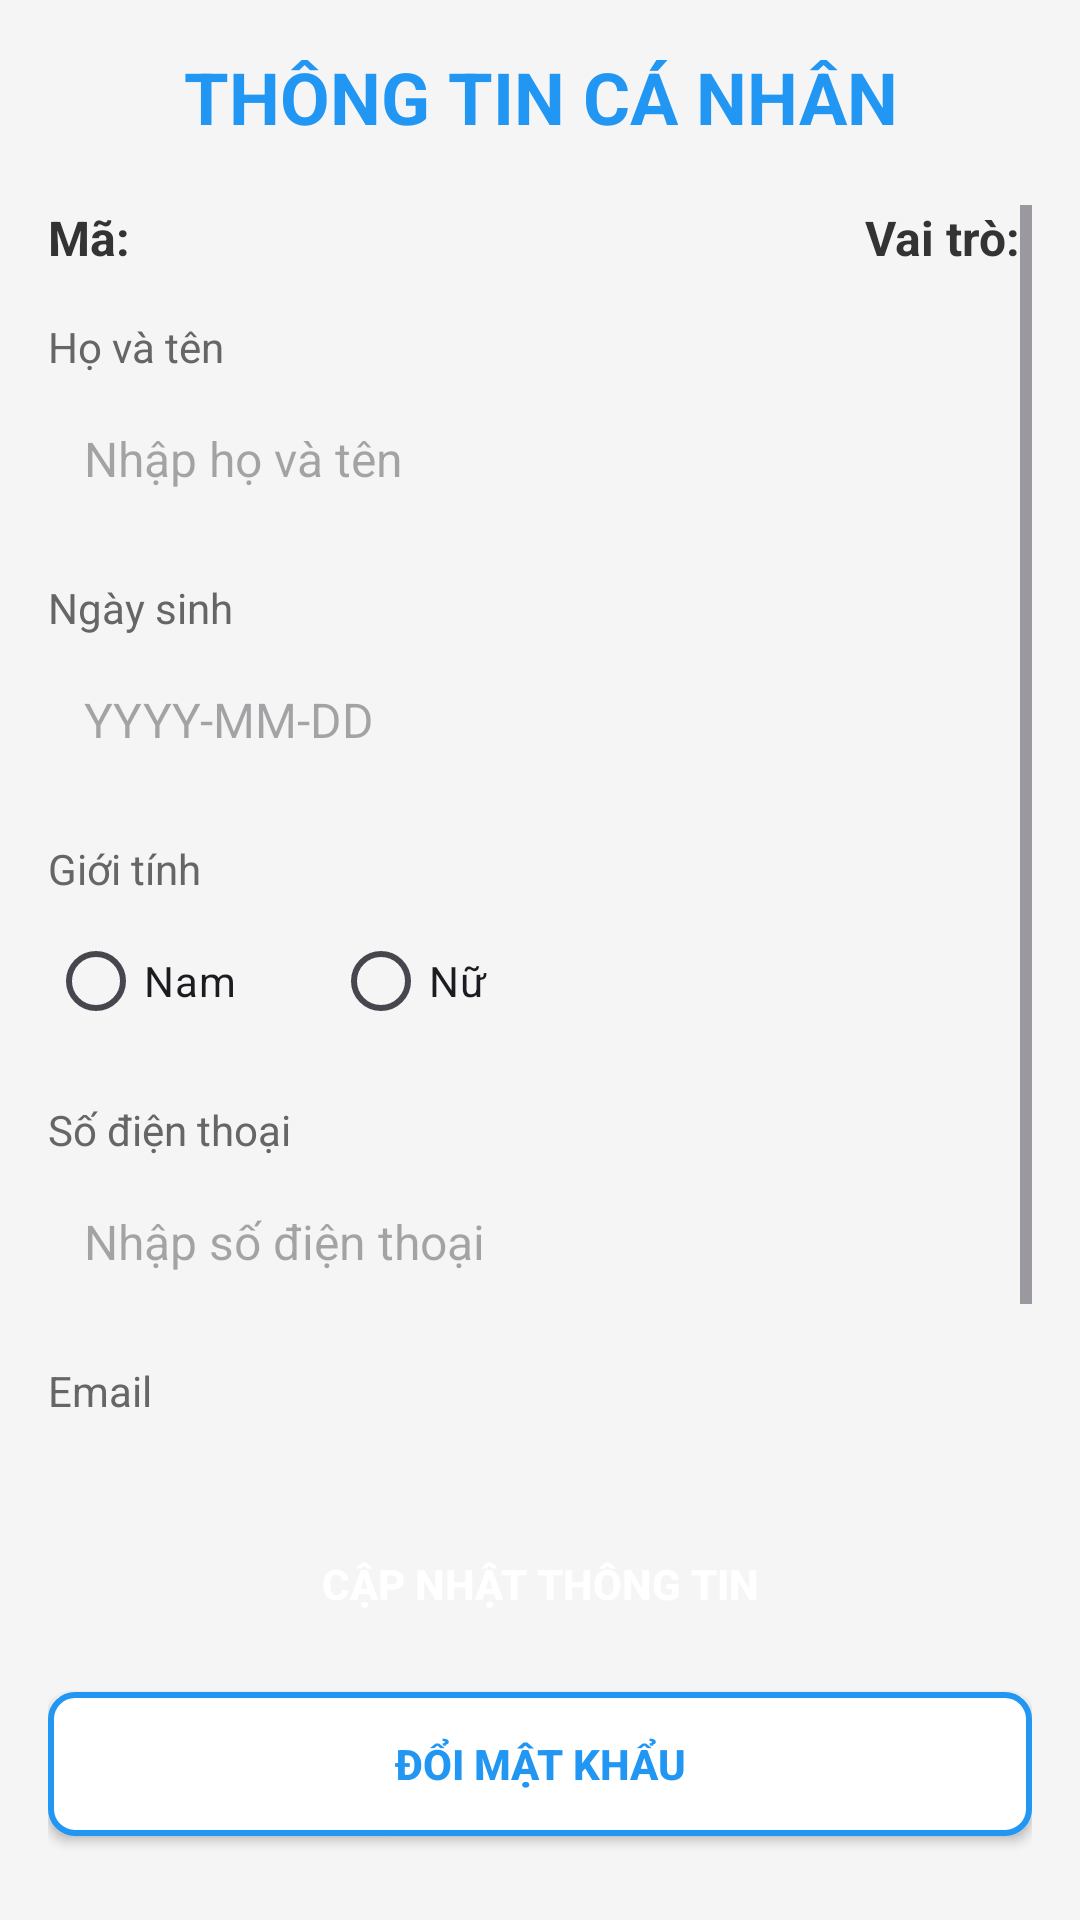

Write the Android layout XML for this screen, with the resource values it uses.
<!-- AndroidManifest.xml: application theme Theme.BTL_Mobile_QLNS -->
<!-- res/layout/activity_thong_tin_ca_nhan.xml -->
<?xml version="1.0" encoding="utf-8"?>
<LinearLayout xmlns:android="http://schemas.android.com/apk/res/android"
    android:layout_width="match_parent"
    android:layout_height="match_parent"
    android:orientation="vertical"
    android:padding="16dp"
    android:background="#f5f5f5">

    
    <TextView
        android:id="@+id/tv_title"
        android:layout_width="match_parent"
        android:layout_height="wrap_content"
        android:text="THÔNG TIN CÁ NHÂN"
        android:textSize="24sp"
        android:textStyle="bold"
        android:textColor="#2196F3"
        android:gravity="center"
        android:layout_marginBottom="20dp" />

    <ScrollView
        android:layout_width="match_parent"
        android:layout_height="0dp"
        android:layout_weight="1">

        <LinearLayout
            android:layout_width="match_parent"
            android:layout_height="wrap_content"
            android:orientation="vertical">

            
            <LinearLayout
                android:layout_width="match_parent"
                android:layout_height="wrap_content"
                android:orientation="horizontal"
                android:layout_marginBottom="16dp">

                <TextView
                    android:id="@+id/tv_ma_nv"
                    android:layout_width="0dp"
                    android:layout_height="wrap_content"
                    android:layout_weight="1"
                    android:text="Mã: "
                    android:textSize="16sp"
                    android:textStyle="bold"
                    android:textColor="#333" />

                <TextView
                    android:id="@+id/tv_vai_tro"
                    android:layout_width="0dp"
                    android:layout_height="wrap_content"
                    android:layout_weight="1"
                    android:text="Vai trò: "
                    android:textSize="16sp"
                    android:textStyle="bold"
                    android:textColor="#333"
                    android:gravity="end" />

            </LinearLayout>

            
            <TextView
                android:layout_width="match_parent"
                android:layout_height="wrap_content"
                android:text="Họ và tên"
                android:textSize="14sp"
                android:textColor="#666"
                android:layout_marginBottom="4dp" />

            <EditText
                android:id="@+id/et_ho_ten"
                android:layout_width="match_parent"
                android:layout_height="48dp"
                android:background="@drawable/edit_text_background"
                android:padding="12dp"
                android:textSize="16sp"
                android:layout_marginBottom="16dp"
                android:hint="Nhập họ và tên" />

            
            <TextView
                android:layout_width="match_parent"
                android:layout_height="wrap_content"
                android:text="Ngày sinh"
                android:textSize="14sp"
                android:textColor="#666"
                android:layout_marginBottom="4dp" />

            <EditText
                android:id="@+id/et_ngay_sinh"
                android:layout_width="match_parent"
                android:layout_height="48dp"
                android:background="@drawable/edit_text_background"
                android:padding="12dp"
                android:textSize="16sp"
                android:layout_marginBottom="16dp"
                android:hint="YYYY-MM-DD"
                android:focusable="false"
                android:clickable="true" />

            
            <TextView
                android:layout_width="match_parent"
                android:layout_height="wrap_content"
                android:text="Giới tính"
                android:textSize="14sp"
                android:textColor="#666"
                android:layout_marginBottom="4dp" />

            <RadioGroup
                android:id="@+id/rg_gioi_tinh"
                android:layout_width="match_parent"
                android:layout_height="wrap_content"
                android:orientation="horizontal"
                android:layout_marginBottom="16dp">

                <RadioButton
                    android:id="@+id/rb_nam"
                    android:layout_width="wrap_content"
                    android:layout_height="wrap_content"
                    android:text="Nam"
                    android:layout_marginEnd="32dp" />

                <RadioButton
                    android:id="@+id/rb_nu"
                    android:layout_width="wrap_content"
                    android:layout_height="wrap_content"
                    android:text="Nữ" />

            </RadioGroup>

            
            <TextView
                android:layout_width="match_parent"
                android:layout_height="wrap_content"
                android:text="Số điện thoại"
                android:textSize="14sp"
                android:textColor="#666"
                android:layout_marginBottom="4dp" />

            <EditText
                android:id="@+id/et_so_dien_thoai"
                android:layout_width="match_parent"
                android:layout_height="48dp"
                android:background="@drawable/edit_text_background"
                android:padding="12dp"
                android:textSize="16sp"
                android:layout_marginBottom="16dp"
                android:hint="Nhập số điện thoại"
                android:inputType="phone" />

            
            <TextView
                android:layout_width="match_parent"
                android:layout_height="wrap_content"
                android:text="Email"
                android:textSize="14sp"
                android:textColor="#666"
                android:layout_marginBottom="4dp" />

            <EditText
                android:id="@+id/et_email"
                android:layout_width="match_parent"
                android:layout_height="48dp"
                android:background="@drawable/edit_text_background"
                android:padding="12dp"
                android:textSize="16sp"
                android:layout_marginBottom="24dp"
                android:hint="Nhập email"
                android:inputType="textEmailAddress" />

        </LinearLayout>

    </ScrollView>

    
    <LinearLayout
        android:layout_width="match_parent"
        android:layout_height="wrap_content"
        android:orientation="vertical"
        android:layout_marginTop="16dp">

        <Button
            android:id="@+id/btn_cap_nhat"
            android:layout_width="match_parent"
            android:layout_height="48dp"
            android:text="CẬP NHẬT THÔNG TIN"
            android:textColor="@android:color/white"
            android:textStyle="bold"
            android:background="@drawable/btn_primary"
            android:layout_marginBottom="12dp" />

        <Button
            android:id="@+id/btn_doi_mat_khau"
            android:layout_width="match_parent"
            android:layout_height="48dp"
            android:text="ĐỔI MẬT KHẨU"
            android:textColor="#2196F3"
            android:textStyle="bold"
            android:background="@drawable/btn_secondary"
            android:layout_marginBottom="12dp" />

    </LinearLayout>

</LinearLayout>
<!-- resources referenced by this layout -->
<resources>
  <!-- drawable btn_secondary (drawable) -->
  <?xml version="1.0" encoding="utf-8"?>
  <shape xmlns:android="http://schemas.android.com/apk/res/android">
      <solid android:color="@android:color/white" />
      <stroke
          android:width="2dp"
          android:color="#2196F3" />
      <corners android:radius="8dp" />
  </shape>
  <style name="Theme.BTL_Mobile_QLNS" parent="Base.Theme.BTL_Mobile_QLNS" />
  <style name="Base.Theme.BTL_Mobile_QLNS" parent="Theme.Material3.DayNight.NoActionBar">
          
          
      </style>
</resources>
